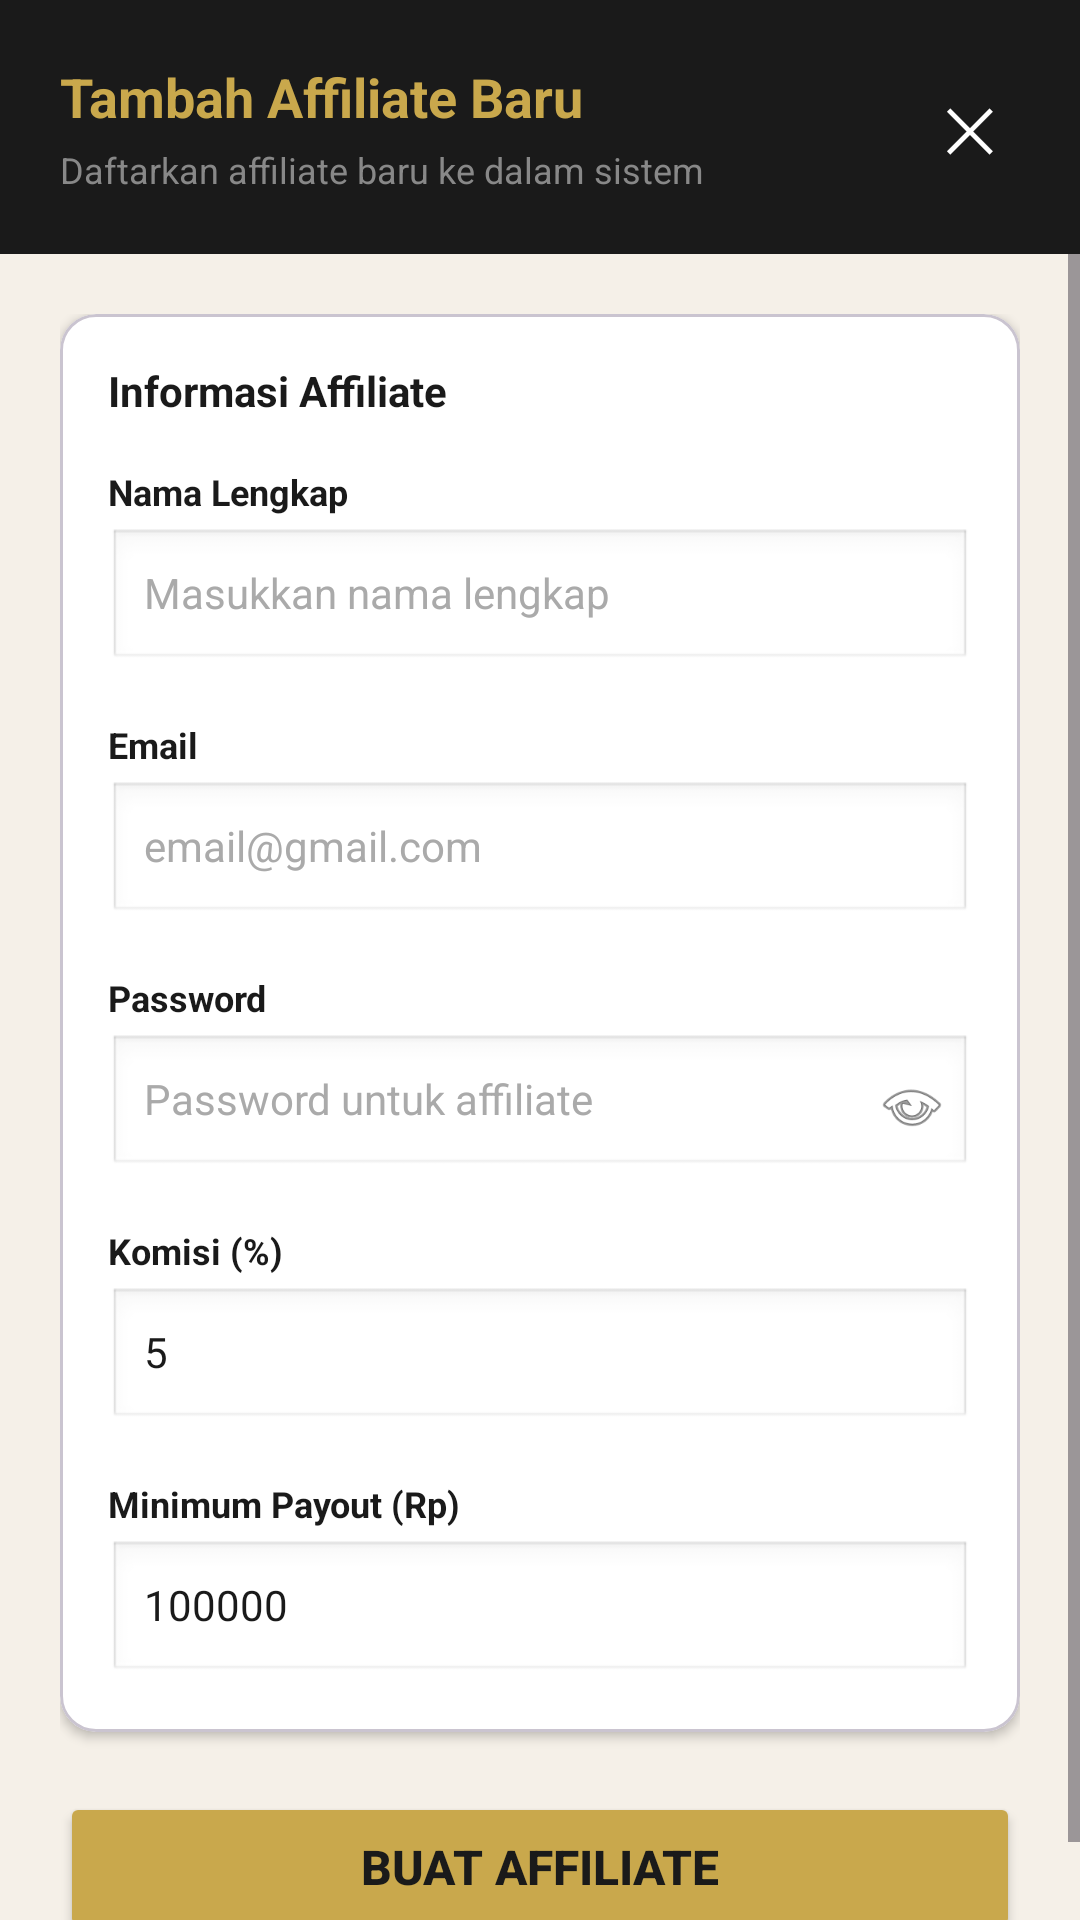

Here is an Android app screen rendered from its layout file. Give the layout XML and the strings, colors and styles it references.
<!-- AndroidManifest.xml: application theme Theme.VybrasiApp -->
<!-- res/layout/activity_tambah_affiliate.xml -->
<?xml version="1.0" encoding="utf-8"?>
<LinearLayout xmlns:android="http://schemas.android.com/apk/res/android"
    xmlns:app="http://schemas.android.com/apk/res-auto"
    android:layout_width="match_parent"
    android:layout_height="match_parent"
    android:orientation="vertical"
    android:background="#F5F0E8">

    
    <LinearLayout
        android:layout_width="match_parent"
        android:layout_height="wrap_content"
        android:background="#1A1A1A"
        android:padding="20dp"
        android:orientation="horizontal"
        android:gravity="center_vertical">

        <LinearLayout
            android:layout_width="0dp"
            android:layout_height="wrap_content"
            android:layout_weight="1"
            android:orientation="vertical">

            <TextView
                android:layout_width="wrap_content"
                android:layout_height="wrap_content"
                android:text="Tambah Affiliate Baru"
                android:textColor="#C9A84C"
                android:textSize="18sp"
                android:textStyle="bold" />

            <TextView
                android:layout_width="wrap_content"
                android:layout_height="wrap_content"
                android:text="Daftarkan affiliate baru ke dalam sistem"
                android:textColor="#888888"
                android:textSize="12sp"
                android:layout_marginTop="4dp"/>
        </LinearLayout>

        
        <TextView
            android:id="@+id/btnBatal"
            android:layout_width="wrap_content"
            android:layout_height="wrap_content"
            android:text="✕"
            android:textColor="#FFFFFF"
            android:textSize="20sp"
            android:padding="8dp"
            android:background="?attr/selectableItemBackgroundBorderless"/>
    </LinearLayout>

    
    <ScrollView
        android:layout_width="match_parent"
        android:layout_height="0dp"
        android:layout_weight="1">

        <LinearLayout
            android:layout_width="match_parent"
            android:layout_height="wrap_content"
            android:orientation="vertical"
            android:padding="20dp">

            
            <com.google.android.material.card.MaterialCardView
                android:layout_width="match_parent"
                android:layout_height="wrap_content"
                app:cardBackgroundColor="#FFFFFF"
                app:cardCornerRadius="12dp"
                app:cardElevation="2dp">

                <LinearLayout
                    android:layout_width="match_parent"
                    android:layout_height="wrap_content"
                    android:orientation="vertical"
                    android:padding="16dp">

                    <TextView
                        android:layout_width="wrap_content"
                        android:layout_height="wrap_content"
                        android:text="Informasi Affiliate"
                        android:textColor="#1A1A1A"
                        android:textSize="14sp"
                        android:textStyle="bold"
                        android:layout_marginBottom="16dp"/>

                    
                    <TextView
                        android:layout_width="wrap_content"
                        android:layout_height="wrap_content"
                        android:text="Nama Lengkap"
                        android:textColor="#1A1A1A"
                        android:textSize="12sp"
                        android:textStyle="bold"/>

                    <EditText
                        android:id="@+id/etNamaLengkap"
                        android:layout_width="match_parent"
                        android:layout_height="48dp"
                        android:hint="Masukkan nama lengkap"
                        android:textColor="#1A1A1A"
                        android:textColorHint="#AAAAAA"
                        android:inputType="textPersonName"
                        android:background="@android:drawable/edit_text"
                        android:paddingHorizontal="12dp"
                        android:textSize="14sp"
                        android:layout_marginTop="4dp"/>

                    
                    <TextView
                        android:layout_width="wrap_content"
                        android:layout_height="wrap_content"
                        android:text="Email"
                        android:textColor="#1A1A1A"
                        android:textSize="12sp"
                        android:textStyle="bold"
                        android:layout_marginTop="16dp"/>

                    <EditText
                        android:id="@+id/etEmailAffiliate"
                        android:layout_width="match_parent"
                        android:layout_height="48dp"
                        android:hint="email@gmail.com"
                        android:textColor="#1A1A1A"
                        android:textColorHint="#AAAAAA"
                        android:inputType="textEmailAddress"
                        android:background="@android:drawable/edit_text"
                        android:paddingHorizontal="12dp"
                        android:textSize="14sp"
                        android:layout_marginTop="4dp"/>

                    
                    
                    <TextView
                        android:layout_width="wrap_content"
                        android:layout_height="wrap_content"
                        android:text="Password"
                        android:textColor="#1A1A1A"
                        android:textSize="12sp"
                        android:textStyle="bold"
                        android:layout_marginTop="16dp"/>

                    <RelativeLayout
                        android:layout_width="match_parent"
                        android:layout_height="48dp"
                        android:layout_marginTop="4dp">

                        <EditText
                            android:id="@+id/etPasswordAffiliate"
                            android:layout_width="match_parent"
                            android:layout_height="match_parent"
                            android:hint="Password untuk affiliate"
                            android:textColor="#1A1A1A"
                            android:textColorHint="#AAAAAA"
                            android:inputType="textPassword"
                            android:background="@android:drawable/edit_text"
                            android:paddingHorizontal="12dp"
                            android:textSize="14sp"
                            android:paddingEnd="40dp"/>

                        <ImageView
                            android:id="@+id/ivTogglePassword"
                            android:layout_width="24dp"
                            android:layout_height="24dp"
                            android:layout_alignParentEnd="true"
                            android:layout_centerVertical="true"
                            android:layout_marginEnd="8dp"
                            android:src="@android:drawable/ic_menu_view"
                            android:contentDescription="Toggle password"
                            android:clickable="true"
                            android:focusable="true"/>
                    </RelativeLayout>

                    
                    <TextView
                        android:layout_width="wrap_content"
                        android:layout_height="wrap_content"
                        android:text="Komisi (%)"
                        android:textColor="#1A1A1A"
                        android:textSize="12sp"
                        android:textStyle="bold"
                        android:layout_marginTop="16dp"/>

                    <EditText
                        android:id="@+id/etKomisiPersen"
                        android:layout_width="match_parent"
                        android:layout_height="48dp"
                        android:hint="5"
                        android:textColor="#1A1A1A"
                        android:textColorHint="#AAAAAA"
                        android:inputType="numberDecimal"
                        android:background="@android:drawable/edit_text"
                        android:paddingHorizontal="12dp"
                        android:textSize="14sp"
                        android:text="5"
                        android:layout_marginTop="4dp"/>

                    
                    <TextView
                        android:layout_width="wrap_content"
                        android:layout_height="wrap_content"
                        android:text="Minimum Payout (Rp)"
                        android:textColor="#1A1A1A"
                        android:textSize="12sp"
                        android:textStyle="bold"
                        android:layout_marginTop="16dp"/>

                    <EditText
                        android:id="@+id/etMinimumPayout"
                        android:layout_width="match_parent"
                        android:layout_height="48dp"
                        android:hint="100000"
                        android:textColor="#1A1A1A"
                        android:textColorHint="#AAAAAA"
                        android:inputType="number"
                        android:background="@android:drawable/edit_text"
                        android:paddingHorizontal="12dp"
                        android:textSize="14sp"
                        android:text="100000"
                        android:layout_marginTop="4dp"/>

                </LinearLayout>
            </com.google.android.material.card.MaterialCardView>

            
            <Button
                android:id="@+id/btnSubmitAffiliate"
                android:layout_width="match_parent"
                android:layout_height="50dp"
                android:text="Buat Affiliate"
                android:textSize="16sp"
                android:textStyle="bold"
                android:textColor="#1A1A1A"
                android:backgroundTint="#C9A84C"
                android:layout_marginTop="20dp"
                android:clickable="true"
                android:focusable="true"/>

        </LinearLayout>
    </ScrollView>
</LinearLayout>
<!-- resources referenced by this layout -->
<resources>
  <style name="Theme.VybrasiApp" parent="Base.Theme.VybrasiApp" />
  <style name="Base.Theme.VybrasiApp" parent="Theme.Material3.DayNight.NoActionBar">
      </style>
</resources>
